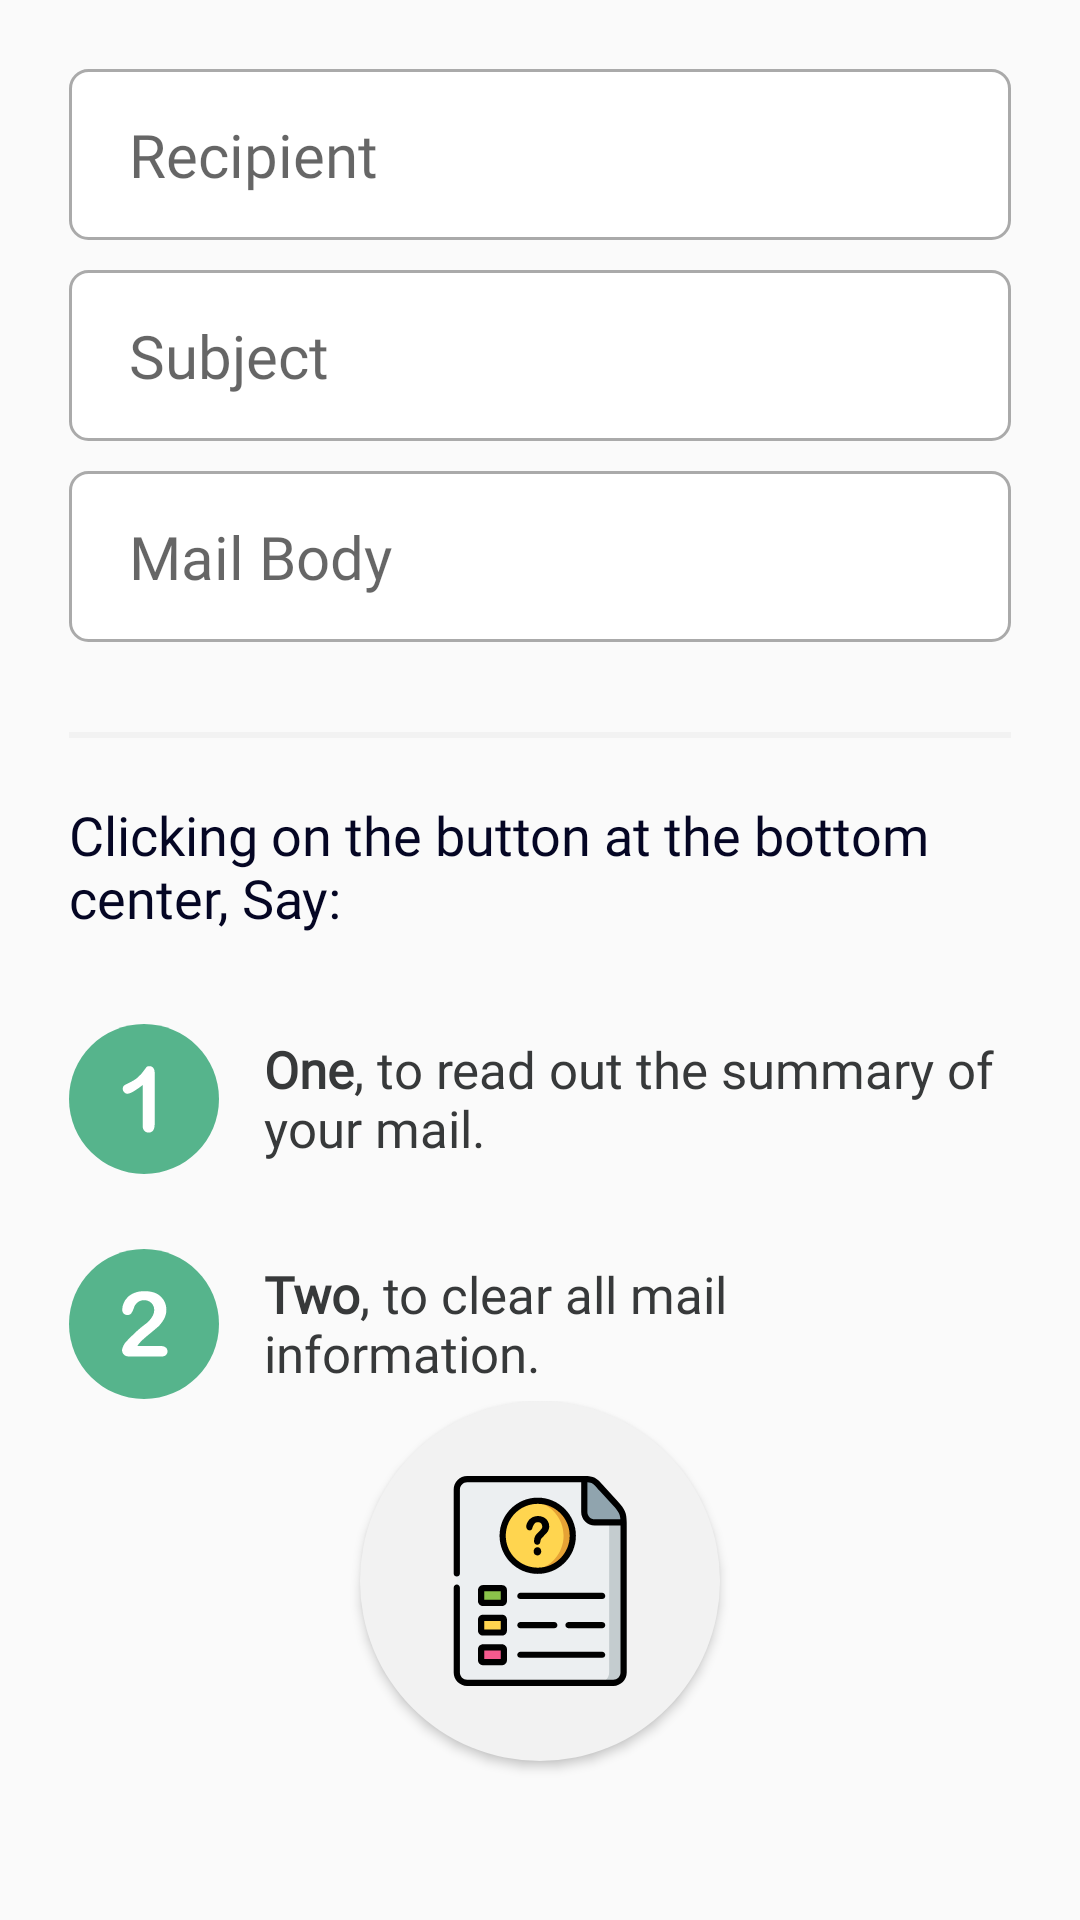

Produce the Android XML layout that renders to this screen, including the resource entries it uses.
<!-- AndroidManifest.xml: application theme AppTheme -->
<!-- res/layout/fragment_summary_send.xml -->
<?xml version="1.0" encoding="utf-8"?>
<LinearLayout xmlns:android="http://schemas.android.com/apk/res/android"
    xmlns:tools="http://schemas.android.com/tools"
    android:layout_width="match_parent"
    android:layout_height="match_parent"
    tools:context=".fragments.SummarySendFragment"
    android:orientation="vertical"
    android:padding="23dp">

    <androidx.core.widget.NestedScrollView
        android:layout_width="match_parent"
        android:layout_height="0dp"
        android:layout_weight="1">
        <LinearLayout
            android:layout_width="match_parent"
            android:layout_height="wrap_content"
            android:orientation="vertical">
            <EditText
                android:id="@+id/summary_recipient"
                android:layout_width="match_parent"
                android:layout_height="wrap_content"
                android:background="@drawable/message_body_background"
                android:lines="1"
                android:textSize="20sp"
                android:paddingStart="20dp"
                android:paddingEnd="10dp"
                android:paddingTop="15dp"
                android:paddingBottom="15dp"
                android:fontFamily="@font/cera_round_pro_medium"
                android:hint="@string/recipient"
                android:textColor="@color/colorPrimaryDark"/>
            <EditText
                android:id="@+id/summary_subject"
                android:layout_width="match_parent"
                android:layout_height="wrap_content"
                android:background="@drawable/message_body_background"
                android:lines="1"
                android:textSize="20sp"
                android:paddingStart="20dp"
                android:paddingEnd="10dp"
                android:paddingTop="15dp"
                android:paddingBottom="15dp"
                android:fontFamily="@font/cera_round_pro_medium"
                android:layout_marginTop="10dp"
                android:hint="@string/subject"
                android:textColor="@color/colorPrimaryDark"/>
            <EditText
                android:id="@+id/summary_body"
                android:layout_width="match_parent"
                android:layout_height="wrap_content"
                android:background="@drawable/message_body_background"
                android:gravity="top"
                android:textSize="20sp"
                android:paddingStart="20dp"
                android:paddingEnd="10dp"
                android:paddingTop="15dp"
                android:paddingBottom="15dp"
                android:fontFamily="@font/cera_round_pro_medium"
                android:layout_marginTop="10dp"
                android:hint="@string/mail_body"
                android:textColor="@color/colorPrimaryDark"/>
            <View
                android:layout_width="match_parent"
                android:layout_height="2dp"
                android:background="@color/light_grey"
                android:layout_marginTop="30dp"
                android:layout_marginBottom="10dp"
                />
            <TextView
                style="@style/page_instruction_style"
                android:text="@string/mail_summarysend_explanation"
                />
            <TextView
                android:layout_width="match_parent"
                android:layout_height="wrap_content"
                android:layout_marginTop="15dp"
                android:layout_marginBottom="10dp"
                android:drawableStart="@drawable/ic_one"
                android:drawablePadding="15dp"
                android:fontFamily="@font/cera_round_pro_regular"
                android:gravity="center_vertical"
                android:text="@string/mail_summarysend_instruction_one"
                android:textColor="@color/colorPrimaryDark"
                android:textSize="17sp" />

            <TextView
                android:layout_width="match_parent"
                android:layout_height="wrap_content"
                android:drawableStart="@drawable/ic_two"
                android:layout_marginTop="15dp"
                android:layout_marginBottom="10dp"
                android:text="@string/mail_summarysend_instruction_two"
                android:gravity="center_vertical"
                android:drawablePadding="15dp"
                android:textSize="17sp"
                android:textColor="@color/colorPrimaryDark"
                android:fontFamily="@font/cera_round_pro_regular"/>

            <TextView
                android:layout_width="match_parent"
                android:layout_height="wrap_content"
                android:layout_marginTop="15dp"
                android:layout_marginBottom="10dp"
                android:drawableStart="@drawable/ic_three"
                android:drawablePadding="15dp"
                android:fontFamily="@font/cera_round_pro_regular"
                android:gravity="center_vertical"
                android:text="@string/mail_summarysend_instruction_three"
                android:textColor="@color/colorPrimaryDark"
                android:textSize="17sp" />
            <TextView
                android:layout_width="match_parent"
                android:layout_height="wrap_content"
                android:layout_marginTop="15dp"
                android:layout_marginBottom="10dp"
                android:drawableStart="@drawable/ic_four"
                android:drawablePadding="15dp"
                android:gravity="center_vertical"
                android:text="@string/mail_summarysend_instruction_four"
                android:textSize="17sp"
                android:textColor="@color/colorPrimaryDark"
                android:fontFamily="@font/cera_round_pro_regular"/>

            <TextView
                android:layout_width="match_parent"
                android:layout_height="wrap_content"
                android:drawableStart="@drawable/ic_five"
                android:layout_marginTop="15dp"
                android:layout_marginBottom="10dp"
                android:text="@string/mail_summarysend_instruction_five"
                android:gravity="center_vertical"
                android:drawablePadding="15dp"
                android:textSize="17sp"
                android:textColor="@color/colorPrimaryDark"
                android:fontFamily="@font/cera_round_pro_regular"/>
        </LinearLayout>
    </androidx.core.widget.NestedScrollView>

    <LinearLayout
        android:layout_width="match_parent"
        android:layout_height="wrap_content"
        android:orientation="horizontal">
        <LinearLayout
            android:layout_width="0dp"
            android:layout_height="wrap_content"
            android:layout_weight="1"
            android:gravity="center">
            <ImageView
                android:id="@+id/summarysend_instruction_button"
                android:layout_width="120dp"
                android:layout_height="120dp"
                android:src="@drawable/ic_instruction"
                android:contentDescription="@string/command_button"
                android:background="@drawable/circular_background"
                android:padding="25dp"
                android:elevation="2dp"
                android:layout_gravity="center_horizontal"
                android:layout_marginTop="20dp"
                android:layout_marginBottom="10dp"/>
        </LinearLayout>
    </LinearLayout>
</LinearLayout>
<!-- resources referenced by this layout -->
<resources>
  <color name="colorPrimaryDark">#37393A</color>
  <color name="light_grey">#F2F2F2</color>
  <!-- drawable circular_background (drawable) -->
  <?xml version="1.0" encoding="utf-8"?>
  <shape xmlns:android="http://schemas.android.com/apk/res/android" android:shape="oval">
      <solid android:color="@color/light_grey" />
      <size android:width="150dp" android:height="150dp" />
  </shape>
  <!-- drawable ic_one (drawable) -->
  <vector xmlns:android="http://schemas.android.com/apk/res/android"
      android:width="50dp"
      android:height="50dp"
      android:viewportWidth="496.158"
      android:viewportHeight="496.158">
    <path
        android:pathData="M248.082,0.003C111.07,0.003 0,111.061 0,248.085c0,137 111.07,248.07 248.082,248.07c137.006,0 248.076,-111.07 248.076,-248.07C496.158,111.061 385.088,0.003 248.082,0.003z"
        android:fillColor="#56B48C"/>
    <path
        android:pathData="M278.767,145.419c-3.126,-4.003 -7.276,-6.006 -12.451,-6.006c-4.591,0 -7.716,0.879 -9.375,2.637c-1.662,1.758 -5.226,6.445 -10.693,14.063c-5.47,7.617 -11.744,14.502 -18.823,20.654c-7.082,6.152 -16.53,12.012 -28.345,17.578c-7.91,3.712 -13.429,6.738 -16.553,9.082c-3.126,2.344 -4.688,6.006 -4.688,10.986c0,4.298 1.586,8.082 4.761,11.353c3.172,3.273 6.812,4.907 10.913,4.907c8.592,0 25.292,-9.521 50.098,-28.564V335.41c0,7.814 1.806,13.722 5.42,17.725c3.612,4.003 8.397,6.006 14.355,6.006c13.378,0 20.068,-9.814 20.068,-29.443V161.972C283.455,154.941 281.892,149.425 278.767,145.419z"
        android:fillColor="#FFFFFF"/>
  </vector>
  <!-- drawable message_body_background (drawable) -->
  <?xml version="1.0" encoding="utf-8"?>
  <shape xmlns:android="http://schemas.android.com/apk/res/android" android:shape="rectangle">
      <solid android:color="@android:color/white" />
      <stroke android:color="@android:color/darker_gray" android:width="1dp"/>
      <corners android:radius="6dp" />
  </shape>
  <string name="command_button">command button</string>
  <string name="mail_body">Mail Body</string>
  <string name="mail_summarysend_explanation">Clicking on the button at the bottom center, Say:</string>
  <string name="mail_summarysend_instruction_five"><b>Five</b>, to go back to home page.</string>
  <string name="mail_summarysend_instruction_four"><b>Four</b>, to repeat the instructions.</string>
  <string name="mail_summarysend_instruction_one"><b>One</b>, to read out the summary of your mail.</string>
  <string name="mail_summarysend_instruction_three"><b>Three</b>, to send mail.</string>
  <string name="mail_summarysend_instruction_two"><b>Two</b>, to clear all mail information.</string>
  <string name="recipient">Recipient</string>
  <string name="subject">Subject</string>
  <style name="page_instruction_style">
          <item name="android:layout_width">match_parent</item>
          <item name="android:layout_height">wrap_content</item>
          <item name="android:layout_marginTop">10dp</item>
          <item name="android:layout_marginBottom">15dp</item>
          <item name="android:textColor">@color/dark_blue</item>
          <item name="android:textSize">18sp</item>
          <item name="android:fontFamily">@font/cera_round_pro_bold</item>
      </style>
  <style name="AppTheme" parent="Theme.AppCompat.Light.DarkActionBar">
          
          <item name="colorPrimary">@color/colorPrimary</item>
          <item name="colorPrimaryDark">@color/colorPrimaryDark</item>
          <item name="colorAccent">@color/colorAccent</item>
      </style>
  <color name="dark_blue">#050624</color>
  <color name="colorPrimary">#37393A</color>
  <color name="colorAccent">#77B6EA</color>
</resources>
